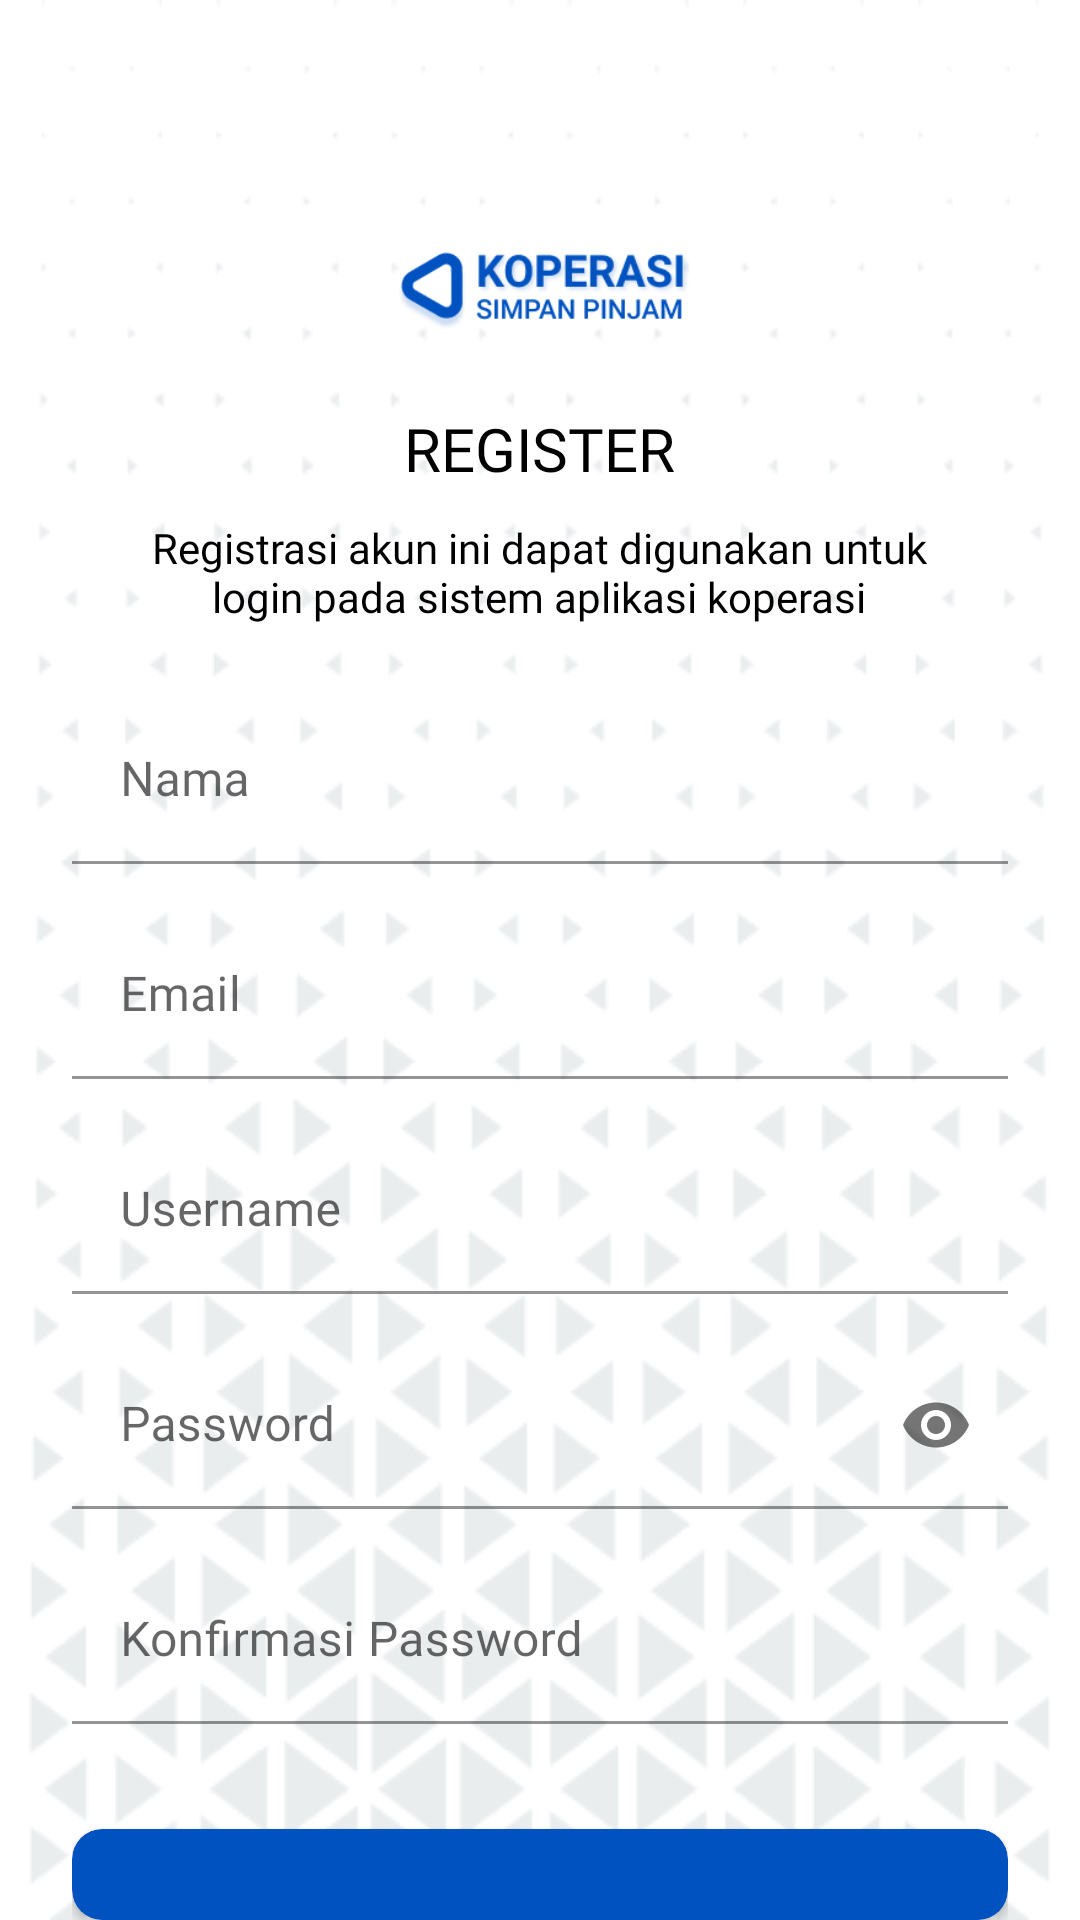

The Android layout XML behind this screen, and the referenced resources:
<!-- AndroidManifest.xml: application theme Theme.KoperasiSimpanPinjam -->
<!-- res/layout/fragment_register.xml -->
<?xml version="1.0" encoding="utf-8"?>
<RelativeLayout xmlns:android="http://schemas.android.com/apk/res/android"
    xmlns:app="http://schemas.android.com/apk/res-auto"
    android:layout_width="match_parent"
    android:layout_height="match_parent"
    android:background="@drawable/bg_2">

    <androidx.appcompat.widget.Toolbar
        android:id="@+id/top"
        android:layout_width="match_parent"
        android:layout_height="wrap_content">

        <ImageView
            android:id="@+id/btn_kembali"
            android:layout_width="wrap_content"
            android:layout_height="wrap_content"
            android:background="?android:attr/selectableItemBackground"
            android:src="@drawable/ic_kembali_hitam" />
    </androidx.appcompat.widget.Toolbar>

    <LinearLayout
        android:id="@+id/top2"
        android:layout_width="match_parent"
        android:layout_height="wrap_content"
        android:layout_below="@id/top"
        android:orientation="vertical">

        <ImageView
            android:layout_width="100dp"
            android:layout_height="wrap_content"
            android:layout_gravity="center"
            android:src="@drawable/logo_app2" />

        <TextView
            android:layout_width="wrap_content"
            android:layout_height="wrap_content"
            android:layout_gravity="center"
            android:fontFamily="@font/roboto_black"
            android:text="@string/register"
            android:textColor="@color/black"
            android:textSize="20sp" />

        <TextView
            android:layout_width="281dp"
            android:layout_height="wrap_content"
            android:layout_gravity="center"
            android:layout_marginTop="10dp"
            android:fontFamily="@font/roboto_regular"
            android:text="@string/content_login2"
            android:textAlignment="center"
            android:textColor="@color/black"
            android:textSize="14sp" />
    </LinearLayout>

    <LinearLayout
        android:id="@+id/top3"
        android:layout_width="match_parent"
        android:layout_height="wrap_content"
        android:layout_below="@+id/top2"
        android:layout_marginStart="24dp"
        android:layout_marginTop="24dp"
        android:layout_marginEnd="24dp"
        android:orientation="vertical">

        <com.google.android.material.textfield.TextInputLayout
            android:id="@+id/l_nama"
            android:layout_width="match_parent"
            android:layout_height="wrap_content">

            <EditText
                android:id="@+id/edt_nama"
                android:layout_width="match_parent"
                android:layout_height="wrap_content"
                android:backgroundTint="#00FFFFFF"
                android:fontFamily="@font/roboto_medium"
                android:hint="@string/nama"
                android:inputType="textCapSentences" />
        </com.google.android.material.textfield.TextInputLayout>

        <com.google.android.material.textfield.TextInputLayout
            android:id="@+id/l_email"
            android:layout_width="match_parent"
            android:layout_height="wrap_content"
            android:layout_marginTop="16dp">

            <EditText
                android:id="@+id/edt_email"
                android:layout_width="match_parent"
                android:layout_height="wrap_content"
                android:backgroundTint="#00FFFFFF"
                android:fontFamily="@font/roboto_medium"
                android:hint="@string/email"
                android:inputType="textWebEmailAddress" />
        </com.google.android.material.textfield.TextInputLayout>

        <com.google.android.material.textfield.TextInputLayout
            android:id="@+id/l_username"
            android:layout_width="match_parent"
            android:layout_height="wrap_content"
            android:layout_marginTop="16dp">

            <EditText
                android:id="@+id/edt_username"
                android:layout_width="match_parent"
                android:layout_height="wrap_content"
                android:backgroundTint="#00FFFFFF"
                android:fontFamily="@font/roboto_medium"
                android:hint="@string/username"
                android:inputType="text" />
        </com.google.android.material.textfield.TextInputLayout>

        <com.google.android.material.textfield.TextInputLayout
            android:id="@+id/l_password"
            android:layout_width="match_parent"
            android:layout_height="wrap_content"
            android:layout_marginTop="16dp"
            app:passwordToggleEnabled="true">

            <EditText
                android:id="@+id/edt_password"
                android:layout_width="match_parent"
                android:layout_height="wrap_content"
                android:backgroundTint="#00FFFFFF"
                android:fontFamily="@font/roboto_medium"
                android:hint="@string/password"
                android:inputType="textPassword" />
        </com.google.android.material.textfield.TextInputLayout>

        <com.google.android.material.textfield.TextInputLayout
            android:id="@+id/l_konf_pass"
            android:layout_width="match_parent"
            android:layout_height="wrap_content"
            android:layout_marginTop="16dp">

            <EditText
                android:id="@+id/edt_konf_pass"
                android:layout_width="match_parent"
                android:layout_height="wrap_content"
                android:backgroundTint="#00FFFFFF"
                android:fontFamily="@font/roboto_medium"
                android:hint="@string/konf_pass"
                android:inputType="textPassword" />
        </com.google.android.material.textfield.TextInputLayout>

        <androidx.cardview.widget.CardView
            android:id="@+id/btn_register"
            android:layout_width="match_parent"
            android:layout_height="wrap_content"
            android:layout_marginTop="35sp"
            android:clickable="true"
            android:focusable="true"
            android:foreground="?android:attr/selectableItemBackground"
            app:cardBackgroundColor="@color/purple_700"
            app:cardCornerRadius="10dp">

            <LinearLayout
                android:layout_width="match_parent"
                android:layout_height="wrap_content"
                android:orientation="vertical"
                android:padding="16dp">

                <TextView
                    android:layout_width="wrap_content"
                    android:layout_height="wrap_content"
                    android:layout_gravity="center"
                    android:fontFamily="@font/roboto_black"
                    android:text="@string/registrasi"
                    android:textColor="@color/white"
                    android:textSize="20sp" />
            </LinearLayout>
        </androidx.cardview.widget.CardView>
    </LinearLayout>



</RelativeLayout>
<!-- resources referenced by this layout -->
<resources>
  <color name="black">#FF000000</color>
  <color name="purple_700">#0052C0</color>
  <color name="white">#FFFFFFFF</color>
  <!-- drawable bg_2: png bitmap (drawable, 55015 bytes) -->
  <!-- drawable logo_app2: png bitmap (drawable, 15828 bytes) -->
  <string name="content_login2">Registrasi akun ini dapat digunakan untuk login pada sistem aplikasi koperasi</string>
  <string name="email">Email</string>
  <string name="konf_pass">Konfirmasi Password</string>
  <string name="nama">Nama</string>
  <string name="password">Password</string>
  <string name="register">REGISTER</string>
  <string name="registrasi">Registrasi</string>
  <string name="username">Username</string>
  <style name="Theme.KoperasiSimpanPinjam" parent="Theme.MaterialComponents.Light.NoActionBar">
          
          <item name="colorPrimary">@color/purple_700</item>
          <item name="colorPrimaryVariant">@color/purple_700</item>
          <item name="colorOnPrimary">@color/white</item>
          
          <item name="colorSecondary">@color/teal_200</item>
          <item name="colorSecondaryVariant">@color/teal_700</item>
          <item name="colorOnSecondary">@color/black</item>
          
          <item name="android:statusBarColor" tools:targetApi="l">?attr/colorPrimaryVariant</item>
          
      </style>
  <color name="teal_200">#FF03DAC5</color>
  <color name="teal_700">#FF018786</color>
</resources>
